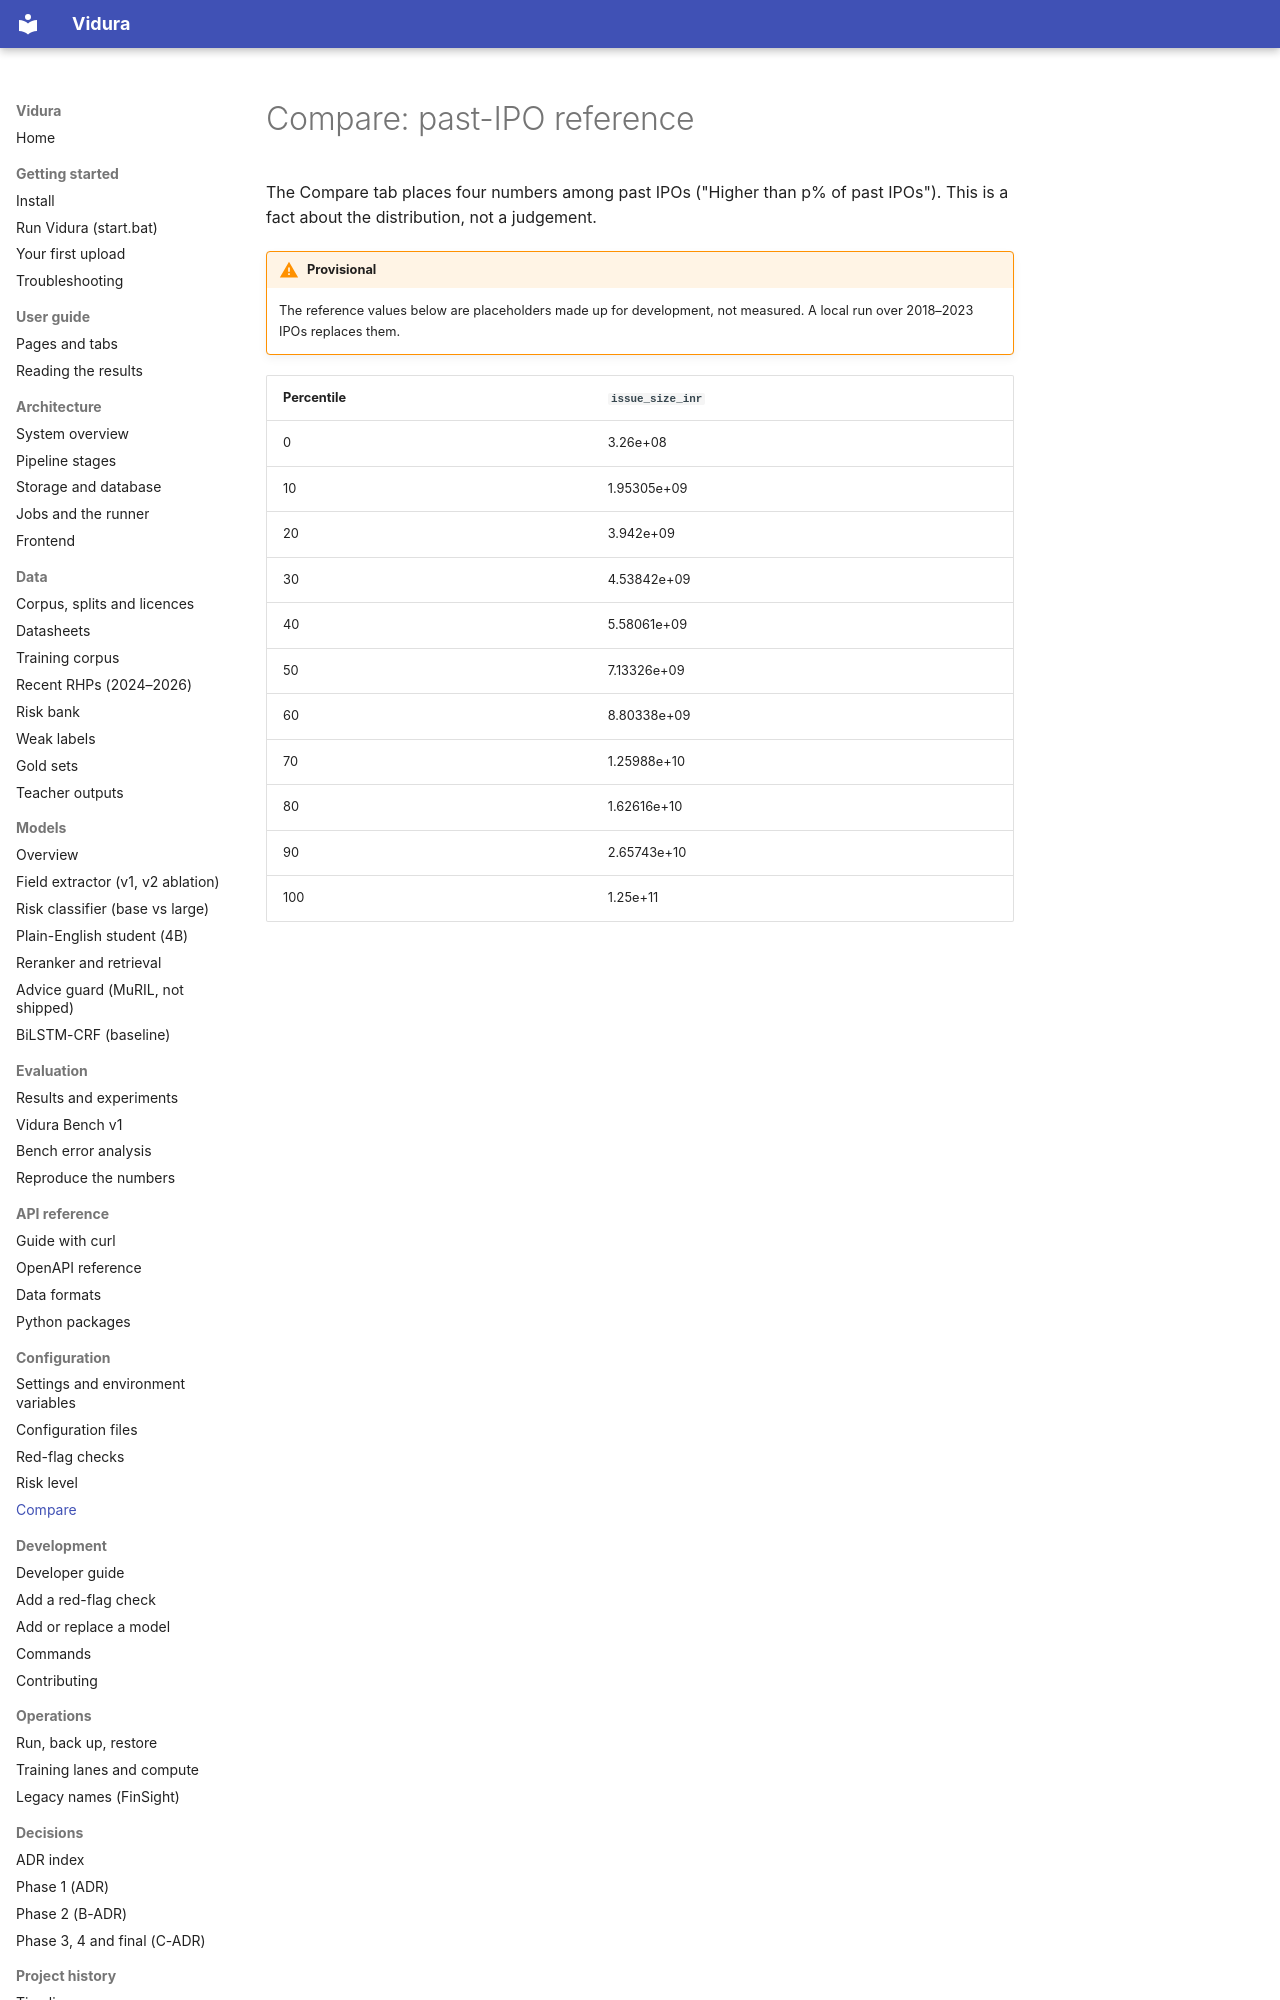

repository: AkshatTm/FinSight-IPO-X-Ray-for-Indian-retail-investors · page: reference/compare/index.html · generator: mkdocs

<!-- Generated by scripts/docs_gen.py from configs/compare.yaml. Do not edit by hand. -->

# Compare: past-IPO reference

The Compare tab places four numbers among past IPOs ("Higher than p% of past IPOs"). This is a fact about the distribution, not a judgement.

!!! warning "Provisional"
    The reference values below are placeholders made up for development, not measured. A local run over 2018–2023 IPOs replaces them.
